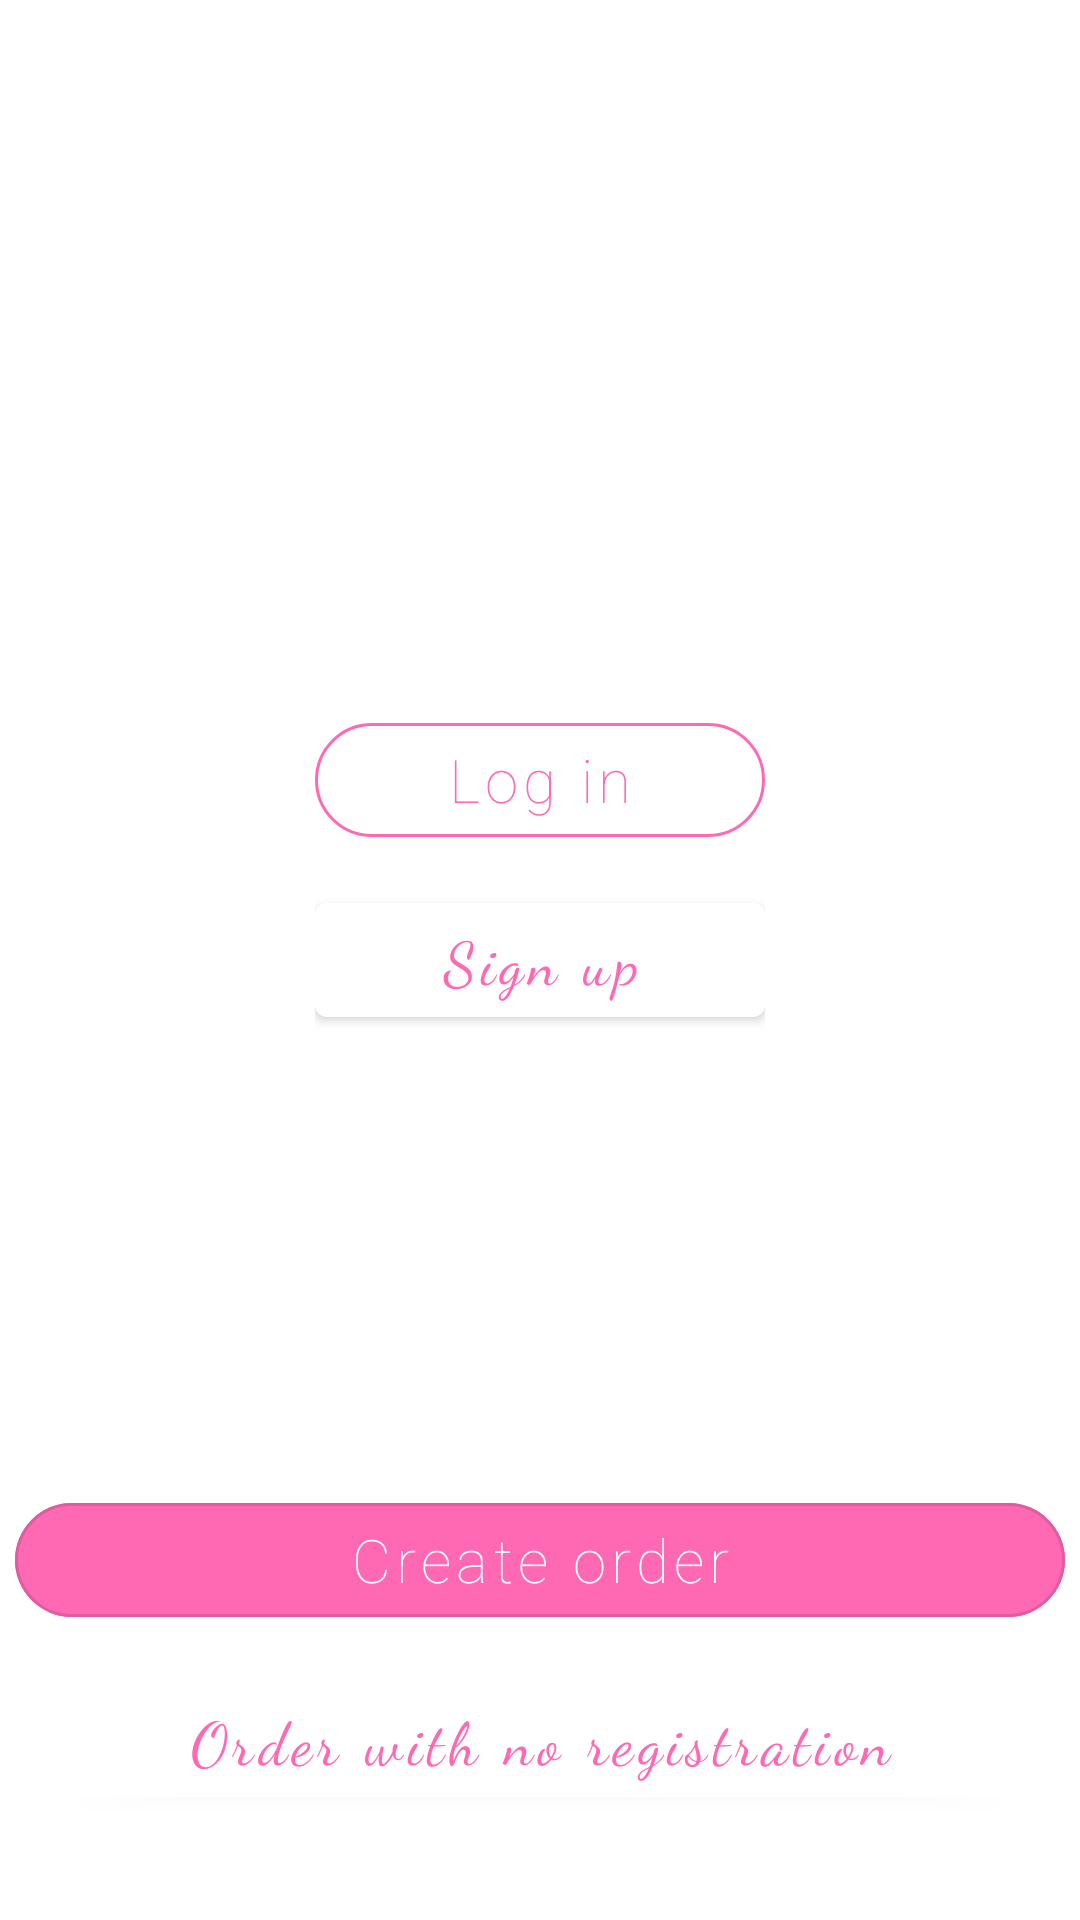

Produce the Android XML layout that renders to this screen, including the resource entries it uses.
<!-- AndroidManifest.xml: application theme Theme.CourierApp -->
<!-- res/layout/fragment_home.xml -->
<?xml version="1.0" encoding="utf-8"?>
<LinearLayout xmlns:android="http://schemas.android.com/apk/res/android"
    xmlns:app="http://schemas.android.com/apk/res-auto"
    xmlns:tools="http://schemas.android.com/tools"
    android:layout_width="match_parent"
    android:layout_height="match_parent"
    android:orientation="vertical"
    tools:context=".ui.home.HomeFragment">
<LinearLayout
    android:layout_width="match_parent"
    android:layout_height="wrap_content">
    <TextView
        android:id="@+id/text_home"
        android:layout_width="match_parent"
        android:layout_height="wrap_content"
        android:layout_marginStart="8dp"
        android:layout_marginTop="8dp"
        android:layout_marginEnd="8dp"
        android:textSize="20sp"
        app:layout_constraintBottom_toBottomOf="parent"
        app:layout_constraintEnd_toEndOf="parent"
        app:layout_constraintStart_toStartOf="parent"
        app:layout_constraintTop_toTopOf="parent" >

    </TextView>
</LinearLayout>

<LinearLayout
    android:layout_width="wrap_content"
    android:layout_height="wrap_content"
    android:layout_marginTop="200dp"
    android:layout_gravity="center_horizontal"


    >
    <com.google.android.material.button.MaterialButton
        android:id="@+id/log"
        android:layout_width="150dp"
        android:layout_height="50dp"
        android:text="@string/login"

        android:textColor="@color/HotPink"
        android:fontFamily="sans-serif-thin"
        android:textSize="20sp"
        app:cornerRadius="40dp"
        android:textAllCaps="false"
        style="@style/Widget.MaterialComponents.Button.OutlinedButton"
        app:strokeColor="@color/HotPink"
        tools:targetApi="lollipop" />

</LinearLayout>
    <LinearLayout
        android:layout_width="wrap_content"
        android:layout_height="wrap_content"
        android:layout_marginTop="10dp"
        android:layout_gravity="center_horizontal">
        <com.google.android.material.button.MaterialButton
            android:id="@android:id/mask"
            android:layout_width="150dp"
            android:layout_height="50dp"
            app:backgroundTint="@color/design_default_color_surface"
            android:text="@string/signup"
            android:fontFamily="cursive"
            android:textSize="20sp"
            android:textColor="@color/HotPink"
            android:textAllCaps="false"

            tools:targetApi="lollipop" />

    </LinearLayout>


    <LinearLayout
        android:layout_width="wrap_content"
        android:layout_height="wrap_content"
        android:layout_marginTop="150dp"
        android:layout_gravity="center_horizontal"


        >
        <com.google.android.material.button.MaterialButton
            android:id="@android:id/mask"
            android:layout_width="350dp"
            android:layout_height="50dp"
            android:text="@string/createOrder"
            android:textColor="@color/White"
            android:backgroundTint="@color/HotPink"
            android:fontFamily="sans-serif-thin"
            android:textSize="20sp"
            app:cornerRadius="40dp"
            android:textAllCaps="false"
            style="?attr/materialButtonOutlinedStyle"
            tools:targetApi="lollipop" />

    </LinearLayout>

    <LinearLayout
        android:layout_width="wrap_content"
        android:layout_height="wrap_content"
        android:layout_marginTop="10dp"
        android:layout_gravity="center_horizontal">
        <com.google.android.material.button.MaterialButton
            android:id="@android:id/mask"
            android:layout_width="320dp"
            android:layout_height="50dp"
            app:backgroundTint="@color/design_default_color_surface"
            android:text="@string/noreg"
            android:textAllCaps="false"
            android:fontFamily="cursive"
            android:textSize="20dp"
            android:textColor="@color/HotPink"

            tools:targetApi="lollipop" />

    </LinearLayout>



</LinearLayout>
<!-- resources referenced by this layout -->
<resources>
  <color name="HotPink">#FF69B4</color>
  <color name="White">#FFFFFF</color>
  <string name="createOrder">Create order</string>
  <string name="login">Log in</string>
  <string name="noreg">Order with no registration</string>
  <string name="signup">Sign up</string>
  <style name="Theme.CourierApp" parent="Theme.MaterialComponents.DayNight.DarkActionBar">
          
          <item name="colorPrimary">@color/purple_500</item>
          <item name="colorPrimaryVariant">@color/purple_700</item>
          <item name="colorOnPrimary">@color/White</item>
          
          <item name="colorSecondary">@color/teal_200</item>
          <item name="colorSecondaryVariant">@color/teal_700</item>
          <item name="colorOnSecondary">@color/black</item>
          
          <item name="android:statusBarColor" tools:targetApi="l">?attr/colorPrimaryVariant</item>
      </style>
  <color name="purple_500">#FF6200EE</color>
  <color name="purple_700">#FF3700B3</color>
  <color name="teal_200">#FF03DAC5</color>
  <color name="teal_700">#FF018786</color>
  <color name="black">#000000</color>
</resources>
